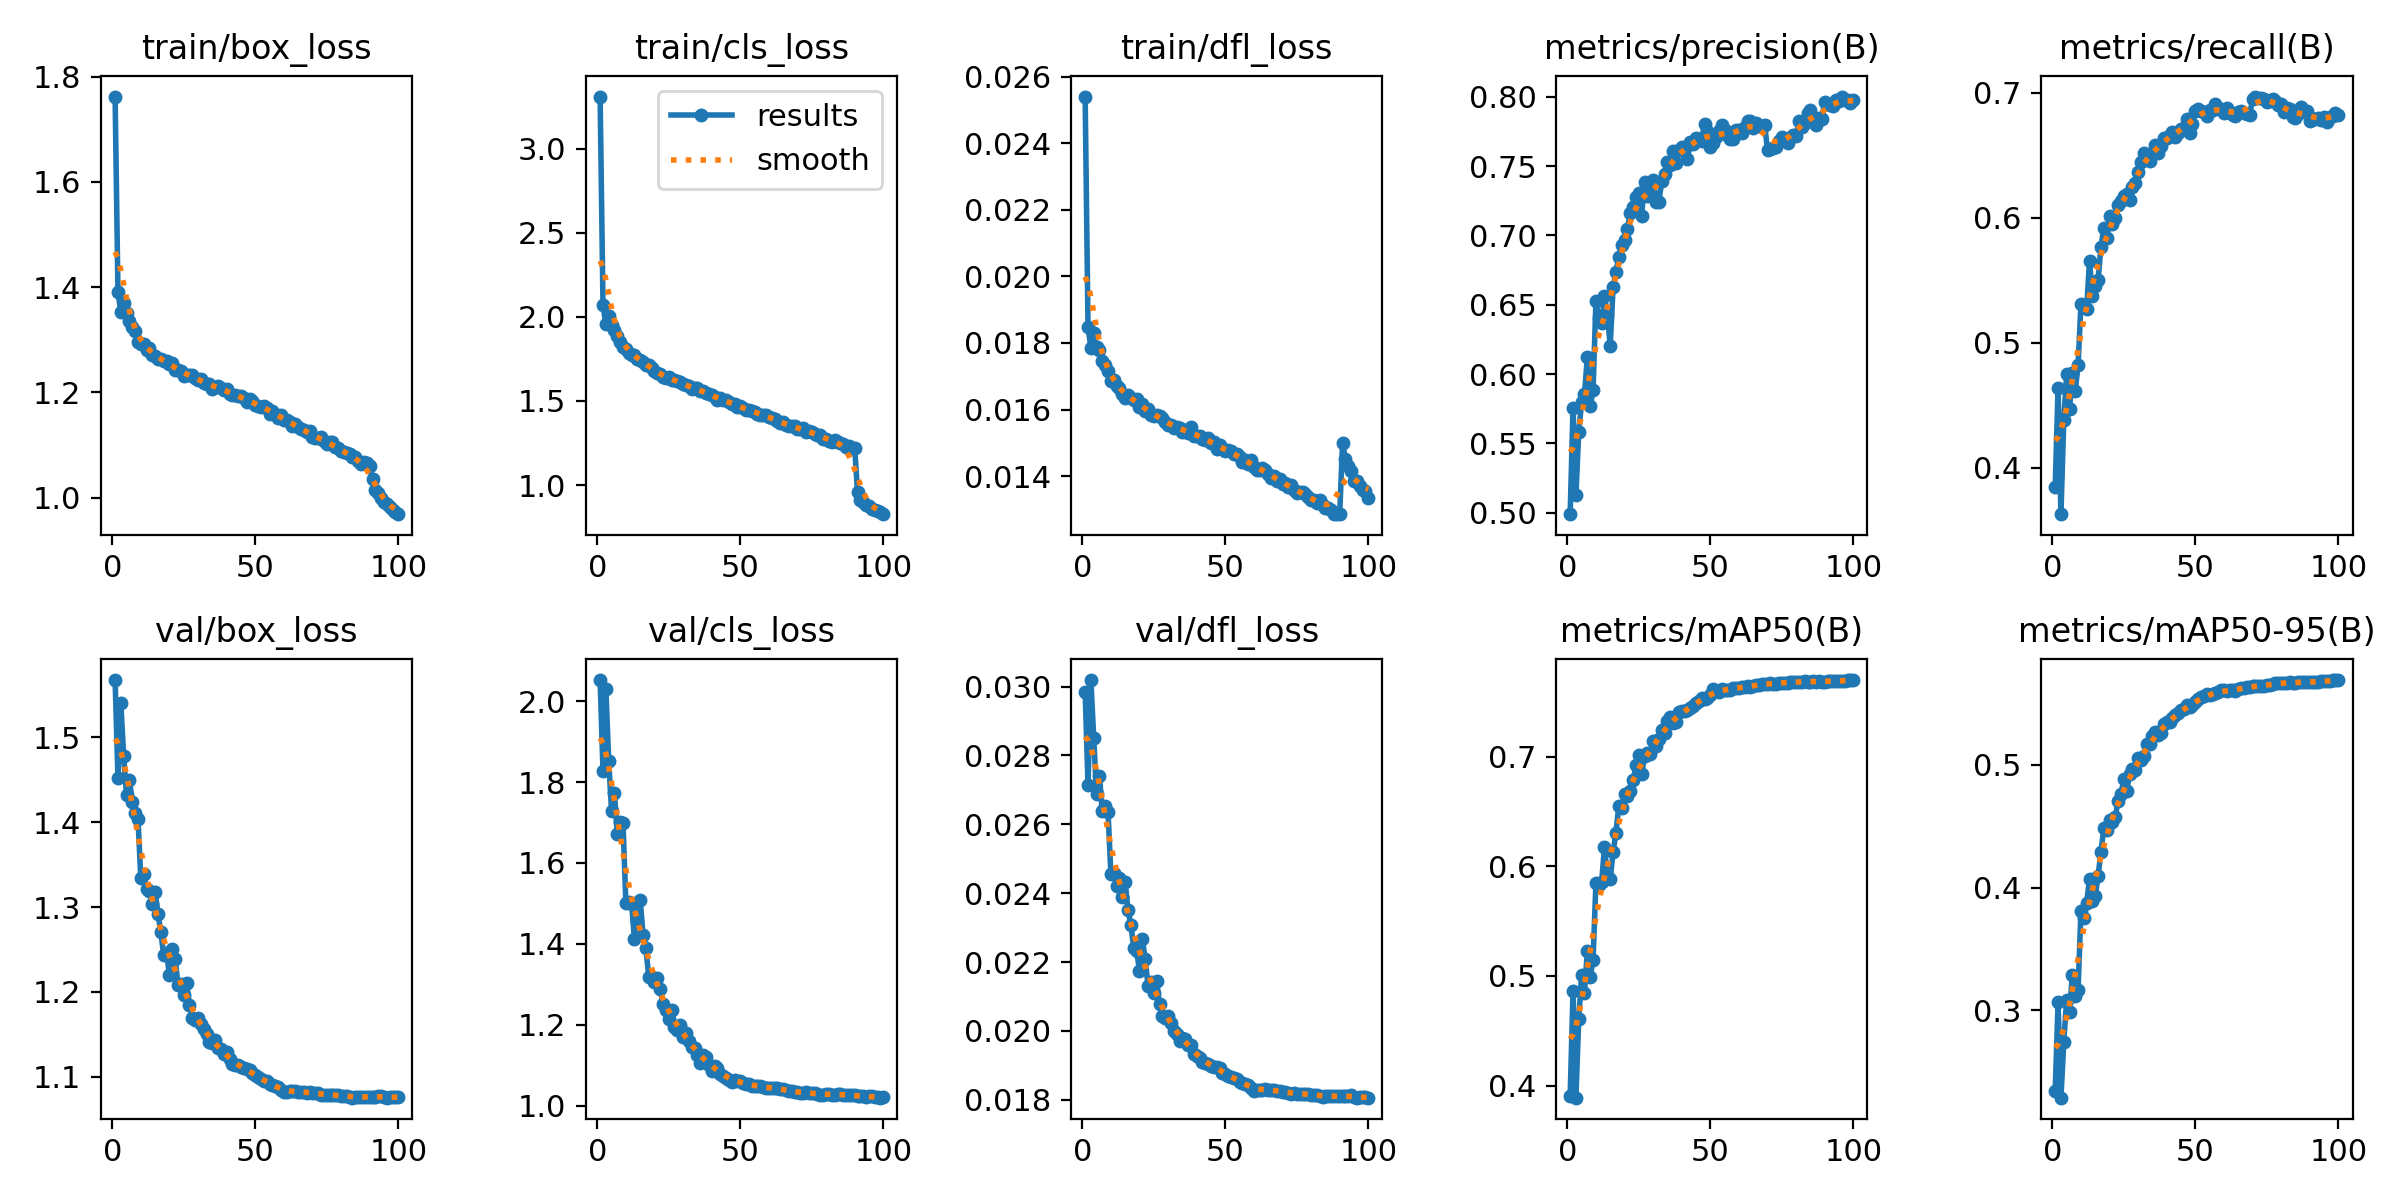

Source data for this figure (header and first rows):
epoch, time, train/box_loss, train/cls_loss, train/dfl_loss, metrics/precision(B), metrics/recall(B), metrics/mAP50(B), metrics/mAP50-95(B), val/box_loss, val/cls_loss, val/dfl_loss, lr/pg0, lr/pg1, lr/pg2, lr/pg3, lr/pg4, lr/pg5, lr/pg6, lr/pg7
1, 174.7, 1.762, 3.311, 0.0254, 0.499, 0.3846, 0.3907, 0.2341, 1.568, 2.052, 0.02985, 0.009961, 0.00332, 0.009961, 0.00332, 0.009961, 0.00332, 0.009961, 0.00332
2, 348.8, 1.39, 2.072, 0.01848, 0.5758, 0.4635, 0.4863, 0.3064, 1.452, 1.828, 0.02714, 0.01976, 0.006588, 0.01976, 0.006588, 0.01976, 0.006588, 0.01976, 0.006588
3, 523.3, 1.354, 1.955, 0.01785, 0.5126, 0.3627, 0.389, 0.2288, 1.54, 2.031, 0.03019, 0.02937, 0.009789, 0.02937, 0.009789, 0.02937, 0.009789, 0.02937, 0.009789
4, 698.6, 1.371, 2.003, 0.0183, 0.5584, 0.438, 0.4605, 0.2738, 1.478, 1.852, 0.02851, 0.02911, 0.009703, 0.02911, 0.009703, 0.02911, 0.009703, 0.02911, 0.009703
5, 881.9, 1.35, 1.955, 0.01789, 0.5798, 0.4747, 0.5009, 0.3087, 1.432, 1.728, 0.02687, 0.02881, 0.009604, 0.02881, 0.009604, 0.02881, 0.009604, 0.02881, 0.009604
6, 1062, 1.335, 1.921, 0.01778, 0.5855, 0.4465, 0.4845, 0.2987, 1.45, 1.774, 0.0274, 0.02851, 0.009505, 0.02851, 0.009505, 0.02851, 0.009505, 0.02851, 0.009505
7, 1250, 1.325, 1.885, 0.01746, 0.6124, 0.4753, 0.5227, 0.3285, 1.424, 1.671, 0.02638, 0.02822, 0.009406, 0.02822, 0.009406, 0.02822, 0.009406, 0.02822, 0.009406
8, 1449, 1.316, 1.852, 0.01734, 0.5768, 0.4612, 0.4992, 0.3116, 1.411, 1.701, 0.02654, 0.02792, 0.009307, 0.02792, 0.009307, 0.02792, 0.009307, 0.02792, 0.009307
9, 1655, 1.296, 1.824, 0.01716, 0.5883, 0.482, 0.5145, 0.3169, 1.404, 1.698, 0.02636, 0.02762, 0.009208, 0.02762, 0.009208, 0.02762, 0.009208, 0.02762, 0.009208
10, 1840, 1.292, 1.808, 0.01686, 0.6527, 0.5305, 0.5848, 0.3807, 1.334, 1.501, 0.02455, 0.02733, 0.009109, 0.02733, 0.009109, 0.02733, 0.009109, 0.02733, 0.009109
11, 2028, 1.292, 1.788, 0.01688, 0.6404, 0.529, 0.5831, 0.3749, 1.339, 1.504, 0.0246, 0.02703, 0.00901, 0.02703, 0.00901, 0.02703, 0.00901, 0.02703, 0.00901
12, 2217, 1.28, 1.772, 0.0167, 0.6367, 0.5271, 0.5859, 0.3875, 1.321, 1.5, 0.0242, 0.02673, 0.008911, 0.02673, 0.008911, 0.02673, 0.008911, 0.02673, 0.008911
13, 2405, 1.285, 1.772, 0.01664, 0.6563, 0.5654, 0.6175, 0.4072, 1.319, 1.412, 0.02445, 0.02644, 0.008812, 0.02644, 0.008812, 0.02644, 0.008812, 0.02644, 0.008812
14, 2594, 1.271, 1.749, 0.01647, 0.6428, 0.5372, 0.591, 0.389, 1.304, 1.46, 0.02388, 0.02614, 0.008713, 0.02614, 0.008713, 0.02614, 0.008713, 0.02614, 0.008713
15, 2789, 1.269, 1.744, 0.01635, 0.6205, 0.5455, 0.5884, 0.3927, 1.318, 1.509, 0.02433, 0.02584, 0.008614, 0.02584, 0.008614, 0.02584, 0.008614, 0.02584, 0.008614
16, 2981, 1.264, 1.729, 0.01644, 0.6627, 0.55, 0.6126, 0.4098, 1.292, 1.423, 0.0235, 0.02555, 0.008515, 0.02555, 0.008515, 0.02555, 0.008515, 0.02555, 0.008515
17, 3162, 1.263, 1.716, 0.01634, 0.6736, 0.5767, 0.6307, 0.4287, 1.27, 1.389, 0.02307, 0.02525, 0.008416, 0.02525, 0.008416, 0.02525, 0.008416, 0.02525, 0.008416
18, 3353, 1.259, 1.712, 0.01628, 0.6844, 0.592, 0.6552, 0.4489, 1.243, 1.319, 0.0224, 0.02495, 0.008317, 0.02495, 0.008317, 0.02495, 0.008317, 0.02495, 0.008317
19, 3539, 1.259, 1.694, 0.01633, 0.6934, 0.5833, 0.6529, 0.447, 1.246, 1.318, 0.02232, 0.02465, 0.008218, 0.02465, 0.008218, 0.02465, 0.008218, 0.02465, 0.008218
20, 3724, 1.254, 1.679, 0.01607, 0.697, 0.6015, 0.6657, 0.4549, 1.219, 1.305, 0.02175, 0.02436, 0.008119, 0.02436, 0.008119, 0.02436, 0.008119, 0.02436, 0.008119
21, 3921, 1.256, 1.669, 0.01616, 0.705, 0.595, 0.6641, 0.4537, 1.25, 1.316, 0.02267, 0.02406, 0.00802, 0.02406, 0.00802, 0.02406, 0.00802, 0.02406, 0.00802
22, 4119, 1.243, 1.658, 0.01596, 0.716, 0.5999, 0.6691, 0.4578, 1.239, 1.288, 0.02208, 0.02376, 0.007921, 0.02376, 0.007921, 0.02376, 0.007921, 0.02376, 0.007921
23, 4314, 1.243, 1.641, 0.01601, 0.7207, 0.61, 0.6786, 0.4704, 1.208, 1.252, 0.0213, 0.02347, 0.007822, 0.02347, 0.007822, 0.02347, 0.007822, 0.02347, 0.007822
24, 4500, 1.241, 1.638, 0.01583, 0.728, 0.6133, 0.692, 0.4763, 1.21, 1.236, 0.02143, 0.02317, 0.007723, 0.02317, 0.007723, 0.02317, 0.007723, 0.02317, 0.007723
25, 4677, 1.232, 1.643, 0.0158, 0.7309, 0.6173, 0.7016, 0.4882, 1.196, 1.215, 0.0211, 0.02287, 0.007624, 0.02287, 0.007624, 0.02287, 0.007624, 0.02287, 0.007624
26, 4848, 1.233, 1.627, 0.01584, 0.7144, 0.619, 0.6842, 0.4789, 1.21, 1.238, 0.02144, 0.02258, 0.007525, 0.02258, 0.007525, 0.02258, 0.007525, 0.02258, 0.007525
27, 5036, 1.233, 1.626, 0.0158, 0.7389, 0.6141, 0.7002, 0.4925, 1.184, 1.195, 0.02077, 0.02228, 0.007426, 0.02228, 0.007426, 0.02228, 0.007426, 0.02228, 0.007426
28, 5227, 1.232, 1.619, 0.01575, 0.7284, 0.6244, 0.703, 0.4969, 1.169, 1.188, 0.02043, 0.02198, 0.007327, 0.02198, 0.007327, 0.02198, 0.007327, 0.02198, 0.007327
29, 5406, 1.227, 1.613, 0.01563, 0.7362, 0.6278, 0.7027, 0.4955, 1.167, 1.2, 0.02037, 0.02168, 0.007228, 0.02168, 0.007228, 0.02168, 0.007228, 0.02168, 0.007228
30, 5584, 1.224, 1.598, 0.01554, 0.7398, 0.6362, 0.7144, 0.5052, 1.169, 1.169, 0.02043, 0.02139, 0.007129, 0.02139, 0.007129, 0.02139, 0.007129, 0.02139, 0.007129
31, 5760, 1.226, 1.596, 0.01555, 0.7244, 0.6449, 0.7097, 0.504, 1.162, 1.18, 0.02023, 0.02109, 0.00703, 0.02109, 0.00703, 0.02109, 0.00703, 0.02109, 0.00703
32, 5928, 1.217, 1.588, 0.01545, 0.7239, 0.6514, 0.716, 0.507, 1.156, 1.159, 0.02001, 0.02079, 0.006931, 0.02079, 0.006931, 0.02079, 0.006931, 0.02079, 0.006931
33, 6104, 1.216, 1.571, 0.01547, 0.7394, 0.6494, 0.7244, 0.517, 1.15, 1.145, 0.01992, 0.0205, 0.006832, 0.0205, 0.006832, 0.0205, 0.006832, 0.0205, 0.006832
34, 6291, 1.216, 1.575, 0.01544, 0.7445, 0.6454, 0.7211, 0.517, 1.141, 1.144, 0.0197, 0.0202, 0.006733, 0.0202, 0.006733, 0.0202, 0.006733, 0.0202, 0.006733
35, 6467, 1.207, 1.575, 0.01533, 0.7533, 0.6519, 0.7324, 0.5235, 1.139, 1.124, 0.0198, 0.0199, 0.006634, 0.0199, 0.006634, 0.0199, 0.006634, 0.0199, 0.006634
36, 6649, 1.211, 1.562, 0.01539, 0.7509, 0.6584, 0.7358, 0.5265, 1.143, 1.106, 0.01976, 0.01961, 0.006535, 0.01961, 0.006535, 0.01961, 0.006535, 0.01961, 0.006535
37, 6836, 1.212, 1.561, 0.01529, 0.761, 0.6516, 0.7303, 0.5242, 1.134, 1.126, 0.01959, 0.01931, 0.006436, 0.01931, 0.006436, 0.01931, 0.006436, 0.01931, 0.006436
38, 7013, 1.209, 1.548, 0.01548, 0.7525, 0.6572, 0.7318, 0.5257, 1.133, 1.12, 0.01958, 0.01901, 0.006337, 0.01901, 0.006337, 0.01901, 0.006337, 0.01901, 0.006337
39, 7190, 1.204, 1.542, 0.01521, 0.7618, 0.664, 0.741, 0.5332, 1.126, 1.101, 0.01934, 0.01871, 0.006238, 0.01871, 0.006238, 0.01871, 0.006238, 0.01871, 0.006238
40, 7374, 1.206, 1.538, 0.01522, 0.764, 0.6633, 0.7415, 0.535, 1.129, 1.085, 0.01928, 0.01842, 0.006139, 0.01842, 0.006139, 0.01842, 0.006139, 0.01842, 0.006139
41, 7564, 1.197, 1.522, 0.01521, 0.7629, 0.6658, 0.7417, 0.5351, 1.121, 1.099, 0.01921, 0.01812, 0.00604, 0.01812, 0.00604, 0.01812, 0.00604, 0.01812, 0.00604
42, 7749, 1.195, 1.508, 0.01513, 0.7554, 0.6684, 0.7426, 0.5379, 1.115, 1.093, 0.01909, 0.01782, 0.005941, 0.01782, 0.005941, 0.01782, 0.005941, 0.01782, 0.005941
43, 7922, 1.195, 1.516, 0.0151, 0.7675, 0.6646, 0.7442, 0.5403, 1.114, 1.079, 0.01908, 0.01753, 0.005842, 0.01753, 0.005842, 0.01753, 0.005842, 0.01753, 0.005842
44, 8093, 1.193, 1.505, 0.01516, 0.766, 0.6678, 0.746, 0.5419, 1.113, 1.074, 0.01905, 0.01723, 0.005743, 0.01723, 0.005743, 0.01723, 0.005743, 0.01723, 0.005743
45, 8277, 1.194, 1.504, 0.01499, 0.7702, 0.6705, 0.7493, 0.5444, 1.111, 1.069, 0.01899, 0.01693, 0.005644, 0.01693, 0.005644, 0.01693, 0.005644, 0.01693, 0.005644
46, 8454, 1.189, 1.491, 0.01503, 0.7699, 0.6715, 0.7511, 0.5454, 1.11, 1.065, 0.01894, 0.01664, 0.005545, 0.01664, 0.005545, 0.01664, 0.005545, 0.01664, 0.005545
47, 8624, 1.182, 1.484, 0.01482, 0.7682, 0.679, 0.7537, 0.5491, 1.109, 1.058, 0.01896, 0.01634, 0.005446, 0.01634, 0.005446, 0.01634, 0.005446, 0.01634, 0.005446
48, 8812, 1.188, 1.483, 0.01494, 0.7806, 0.6675, 0.7524, 0.5473, 1.108, 1.063, 0.01893, 0.01604, 0.005347, 0.01604, 0.005347, 0.01604, 0.005347, 0.01604, 0.005347
49, 8989, 1.183, 1.467, 0.01482, 0.7755, 0.6747, 0.7539, 0.5488, 1.105, 1.061, 0.01877, 0.01574, 0.005248, 0.01574, 0.005248, 0.01574, 0.005248, 0.01574, 0.005248
50, 9166, 1.177, 1.469, 0.01475, 0.764, 0.6853, 0.7564, 0.5508, 1.102, 1.06, 0.01876, 0.01545, 0.005149, 0.01545, 0.005149, 0.01545, 0.005149, 0.01545, 0.005149
51, 9339, 1.175, 1.461, 0.0148, 0.7663, 0.6872, 0.7613, 0.5533, 1.1, 1.057, 0.0187, 0.01515, 0.00505, 0.01515, 0.00505, 0.01515, 0.00505, 0.01515, 0.00505
52, 9512, 1.173, 1.447, 0.01476, 0.7709, 0.6851, 0.7601, 0.5551, 1.097, 1.054, 0.01865, 0.01485, 0.004951, 0.01485, 0.004951, 0.01485, 0.004951, 0.01485, 0.004951
53, 9690, 1.174, 1.446, 0.01466, 0.7754, 0.6843, 0.7594, 0.5557, 1.095, 1.054, 0.01862, 0.01456, 0.004852, 0.01456, 0.004852, 0.01456, 0.004852, 0.01456, 0.004852
54, 9868, 1.171, 1.443, 0.01467, 0.7795, 0.6816, 0.7615, 0.5574, 1.094, 1.048, 0.0186, 0.01426, 0.004753, 0.01426, 0.004753, 0.01426, 0.004753, 0.01426, 0.004753
55, 10045, 1.16, 1.436, 0.01459, 0.7761, 0.686, 0.7611, 0.5571, 1.091, 1.048, 0.01851, 0.01396, 0.004654, 0.01396, 0.004654, 0.01396, 0.004654, 0.01396, 0.004654
56, 10238, 1.164, 1.424, 0.01442, 0.7723, 0.686, 0.761, 0.5579, 1.09, 1.049, 0.01849, 0.01367, 0.004555, 0.01367, 0.004555, 0.01367, 0.004555, 0.01367, 0.004555
57, 10426, 1.16, 1.418, 0.0145, 0.7695, 0.6907, 0.7611, 0.5583, 1.089, 1.049, 0.01846, 0.01337, 0.004456, 0.01337, 0.004456, 0.01337, 0.004456, 0.01337, 0.004456
58, 10608, 1.152, 1.419, 0.01438, 0.7695, 0.6877, 0.7624, 0.5593, 1.087, 1.047, 0.01842, 0.01307, 0.004357, 0.01307, 0.004357, 0.01307, 0.004357, 0.01307, 0.004357
59, 10790, 1.157, 1.415, 0.0145, 0.7759, 0.6865, 0.7627, 0.5606, 1.084, 1.045, 0.01834, 0.01277, 0.004258, 0.01277, 0.004258, 0.01277, 0.004258, 0.01277, 0.004258
60, 10980, 1.148, 1.406, 0.01427, 0.7762, 0.6837, 0.7627, 0.5607, 1.082, 1.044, 0.01825, 0.01248, 0.004159, 0.01248, 0.004159, 0.01248, 0.004159, 0.01248, 0.004159
... 40 more rows
